Labelled photos from "data", an image-classification folder in pedrohenriquebraga/object-detection-project. The possible labels are: car, cars, cat, cats, chair, chairs, dog, dogs, door, doors.

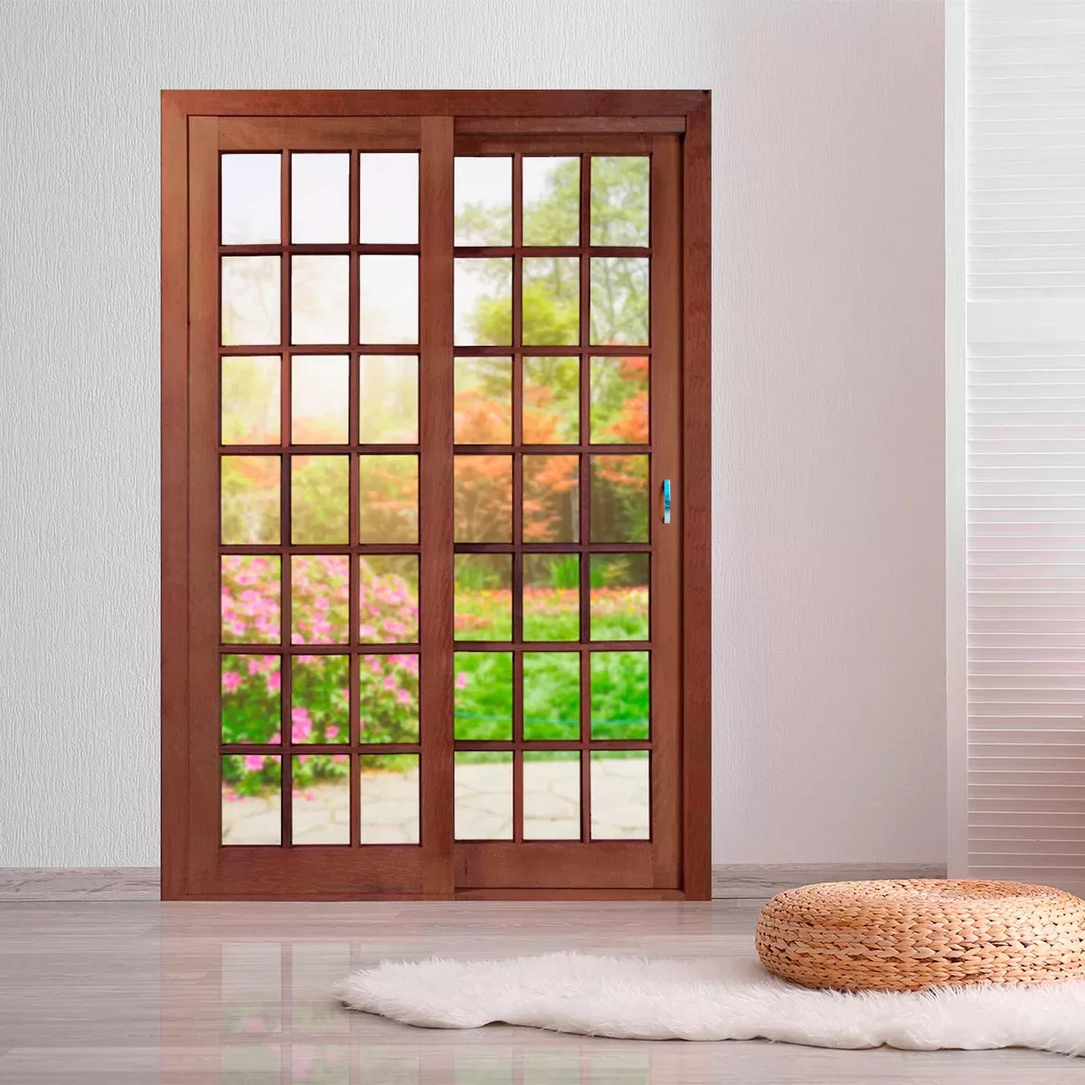
Label: door

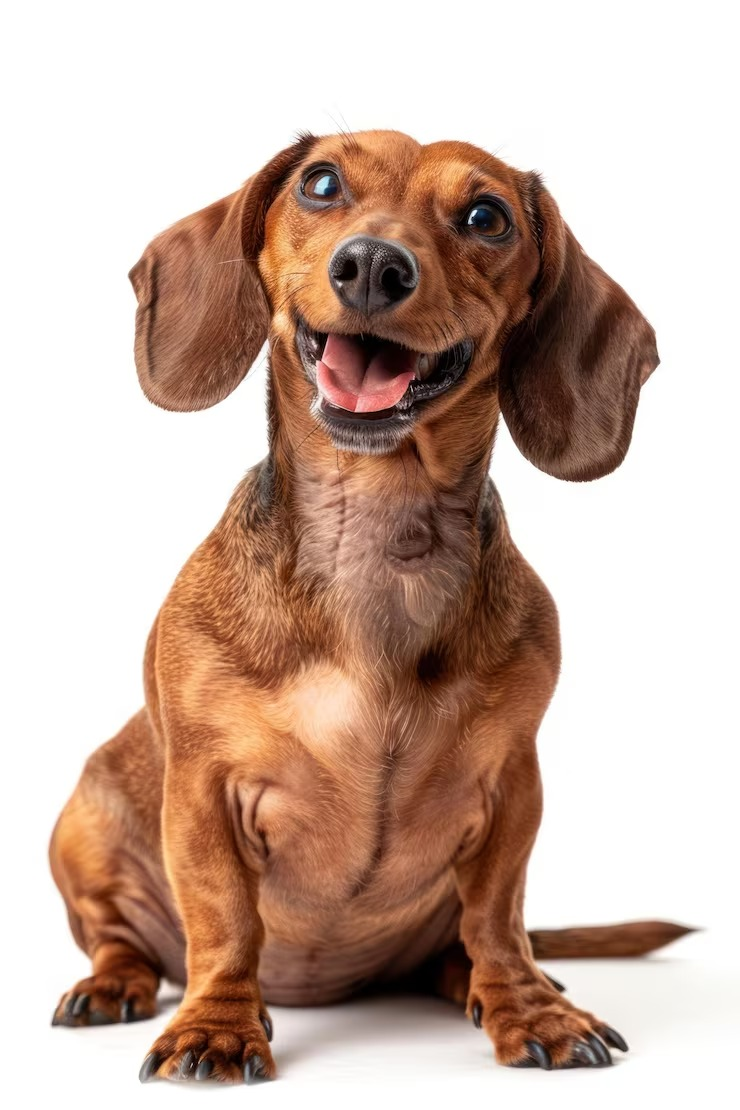
Label: dog

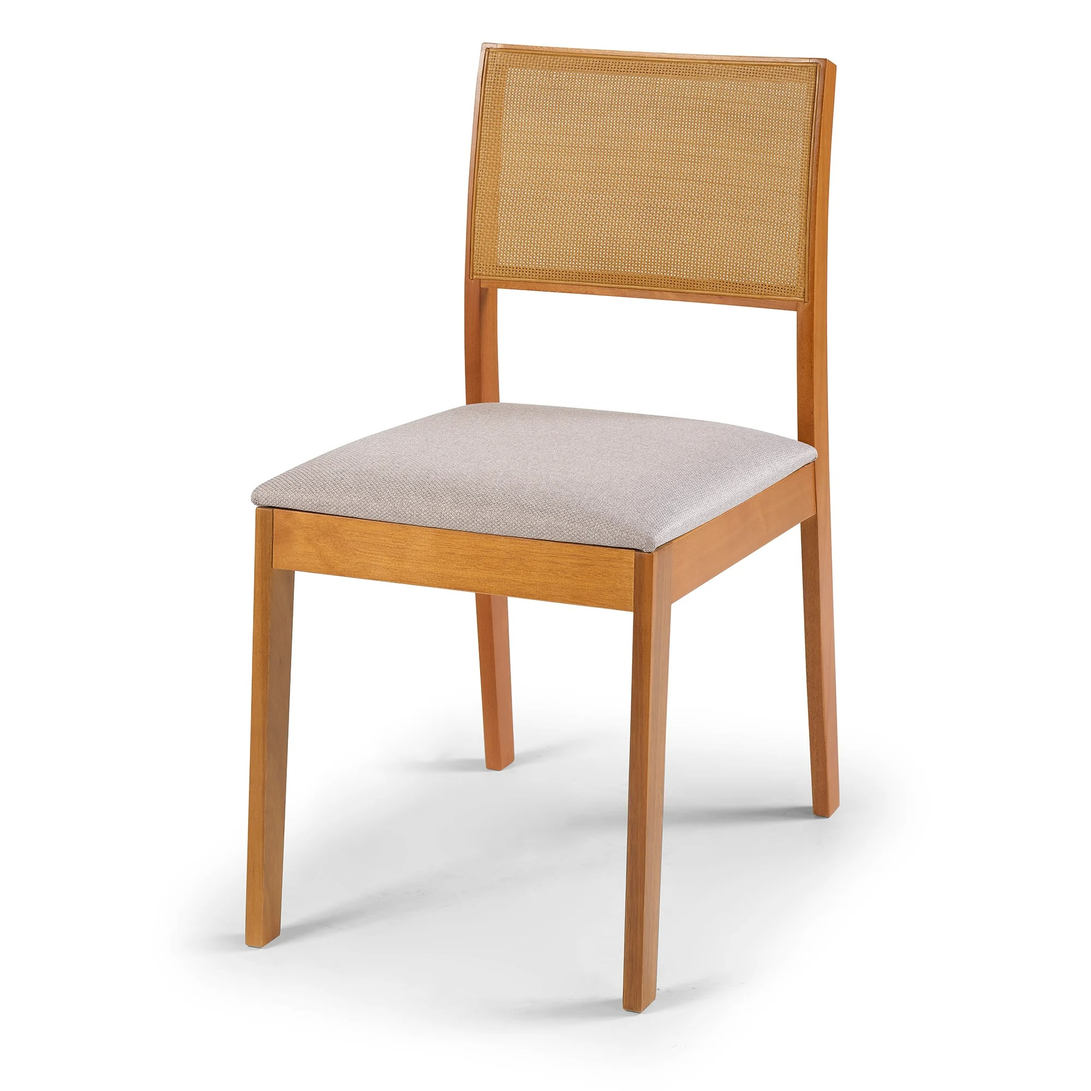
Label: chair

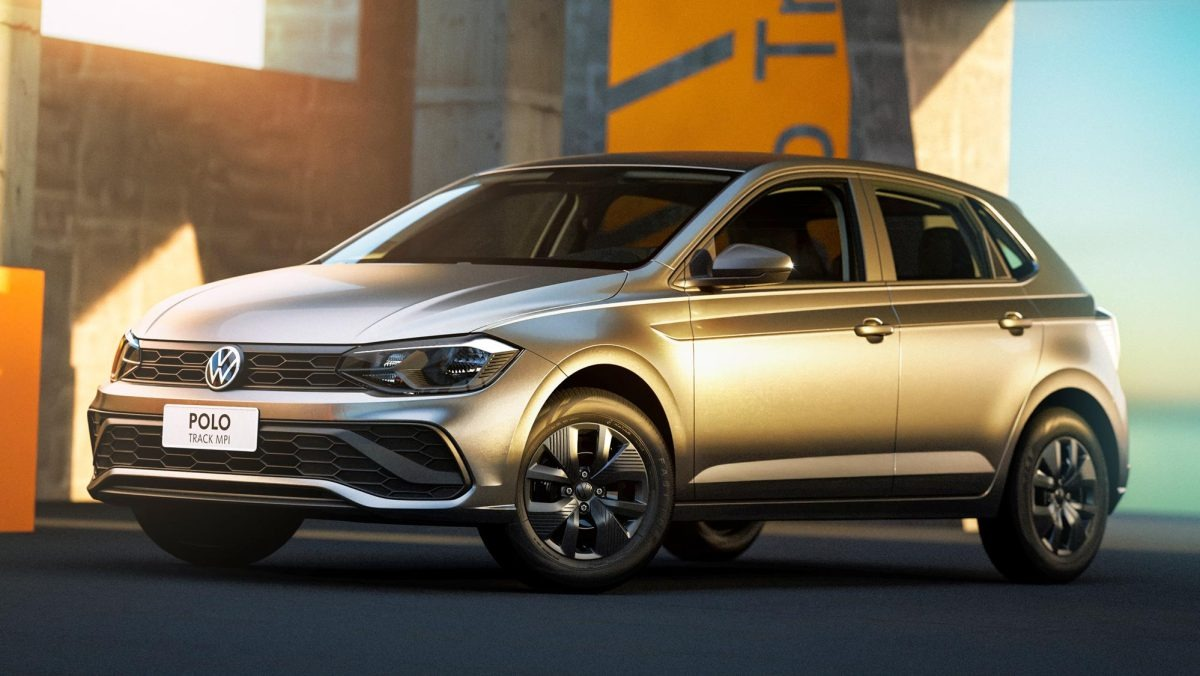
Label: car

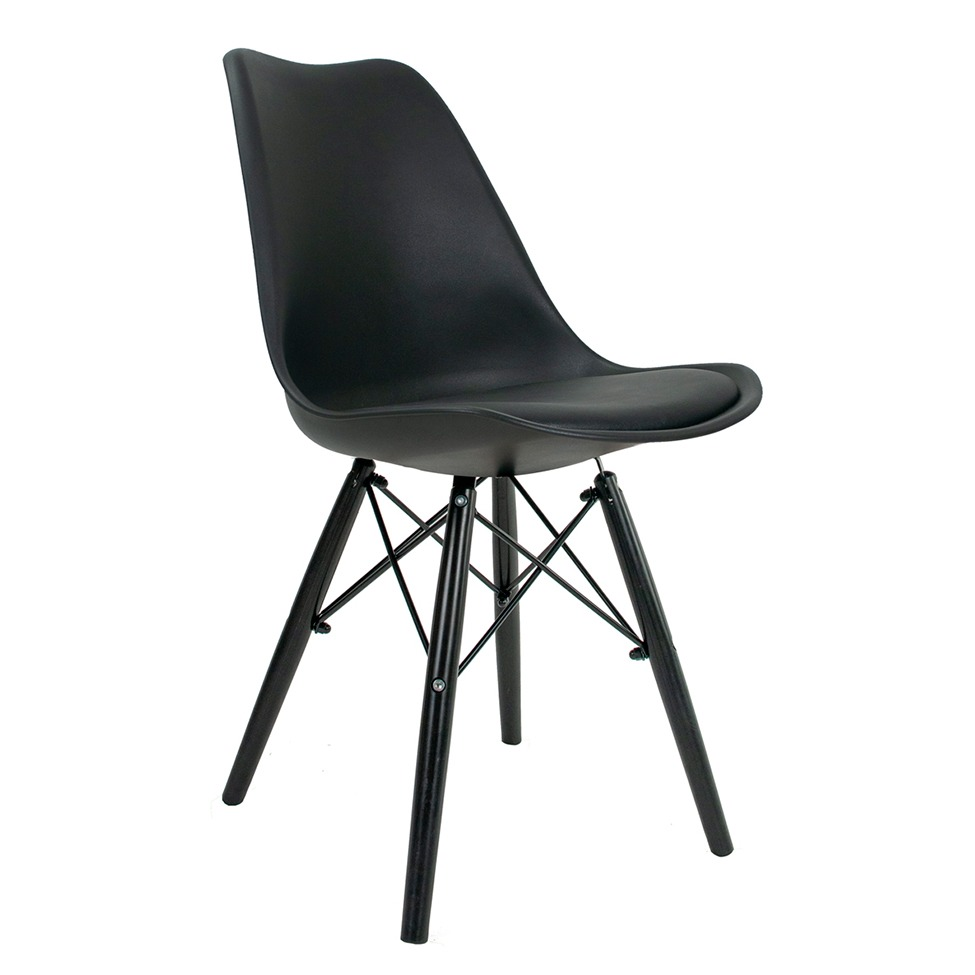
Label: chairs

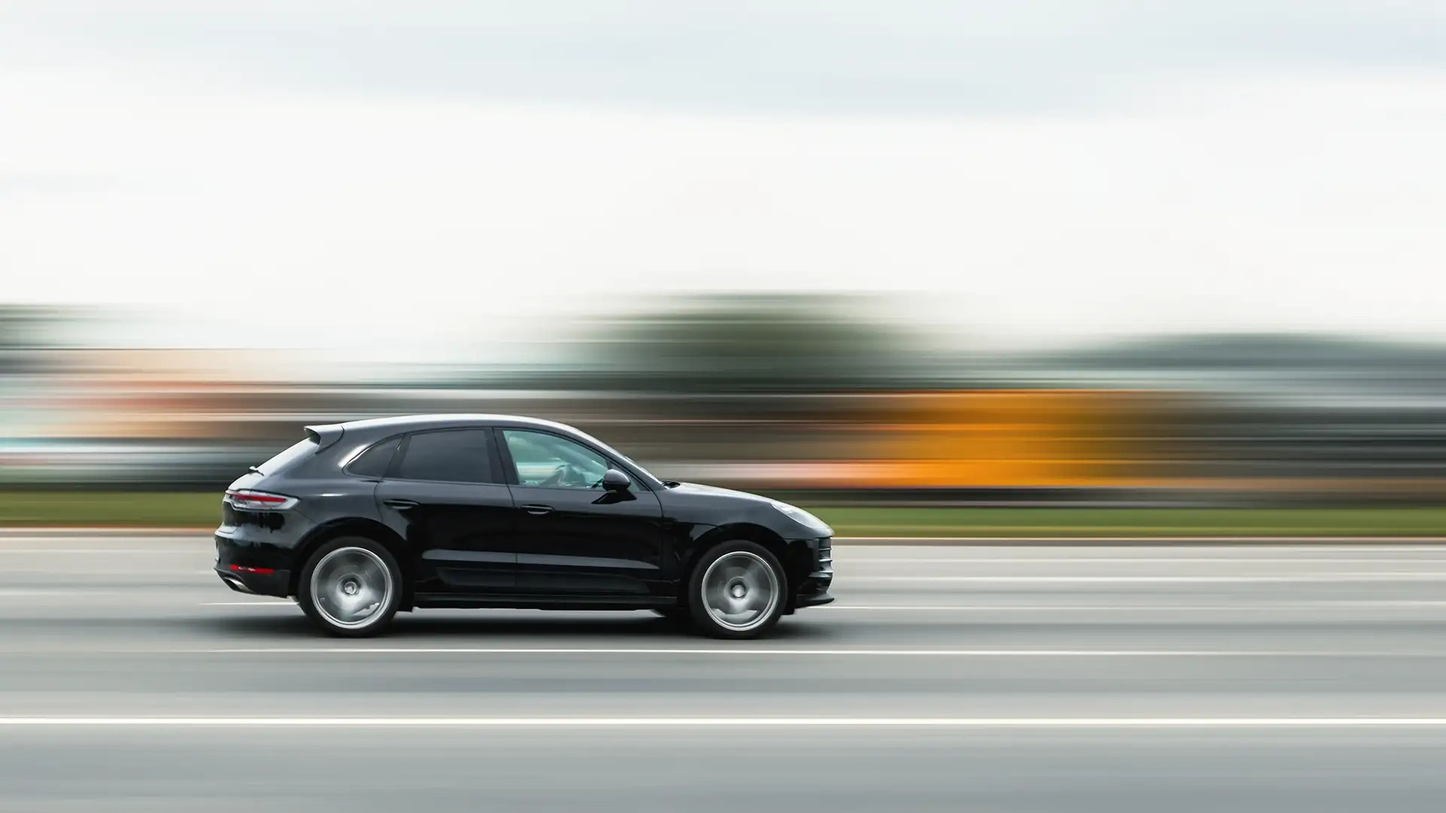
Label: cars
